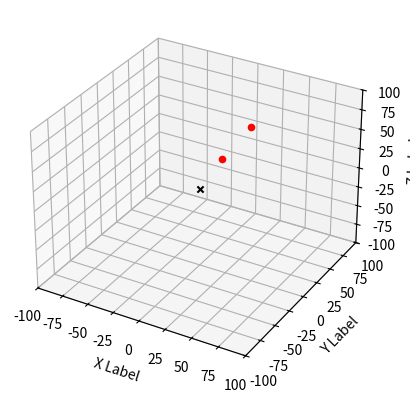

This chart was generated by the following Python code:
from mpl_toolkits.mplot3d import Axes3D
import matplotlib.pyplot


fig = matplotlib.pyplot.figure()
ax = fig.add_subplot(111, projection='3d')


xOrigo = 0
yOrigo = 0
zOrigo = 0
ax.scatter(xOrigo, yOrigo, zOrigo, c='black', marker='x')

x = 10
y = 20
z = 30
ax.scatter(x, y, z, c='red', marker='o')

x = 10
y = 70
z = 40
ax.scatter(x, y, z, c='red', marker='o')



ax.set_xlim(-100, 100)
ax.set_ylim(-100, 100)
ax.set_zlim(-100, 100)

ax.set_xlabel('X Label')
ax.set_ylabel('Y Label')
ax.set_zlabel('Z Label')

matplotlib.pyplot.show()